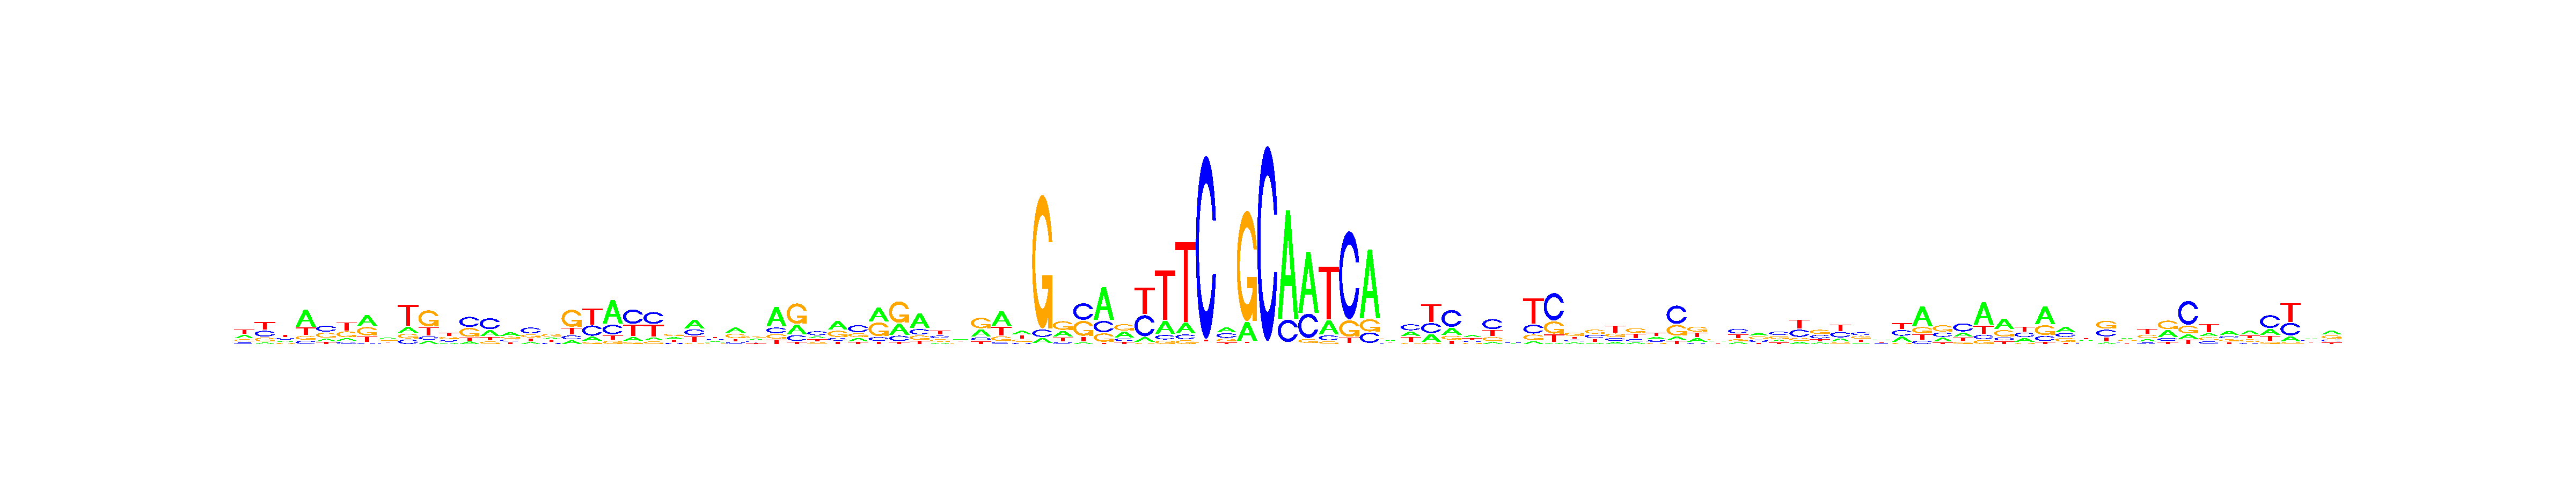

The table this chart was drawn from, first rows:
, V1, V2, V3, V4, V5, V6, V7, V8, V9, V10, V11, V12, V13, V14, V15, V16, V17, V18, V19, V20, V21, V22, V23
A, 0.2949, 0.07642, 0.2357, 0.5398, 0.1553, 0.1314, 0.4212, 0.3111, 0.156, 0.104, 0.159, 0.09904, 0.2646, 0.4102, 0.1391, 0.2316, 0.1123, 0.1231, 0.5833, 0.1175, 0.1, 0.2749, 0.4039
C, 0.1287, 0.3075, 0.2554, 0.1041, 0.3895, 0.1259, 0.0487, 0.1909, 0.1229, 0.1107, 0.1802, 0.4183, 0.4826, 0.2035, 0.4395, 0.159, 0.1264, 0.3198, 0.23, 0.454, 0.4094, 0.1276, 0.2832
G, 0.1868, 0.21, 0.1517, 0.1228, 0.3342, 0.3186, 0.3213, 0.2948, 0.1335, 0.5236, 0.2944, 0.3634, 0.1123, 0.2054, 0.2226, 0.3777, 0.5499, 0.06945, 0.08075, 0.0693, 0.0913, 0.3369, 0.05731
T, 0.3896, 0.4061, 0.3572, 0.2333, 0.121, 0.4242, 0.2087, 0.2033, 0.5876, 0.2617, 0.3665, 0.1193, 0.1405, 0.1809, 0.1988, 0.2316, 0.2113, 0.4877, 0.106, 0.3592, 0.3993, 0.2605, 0.2555
